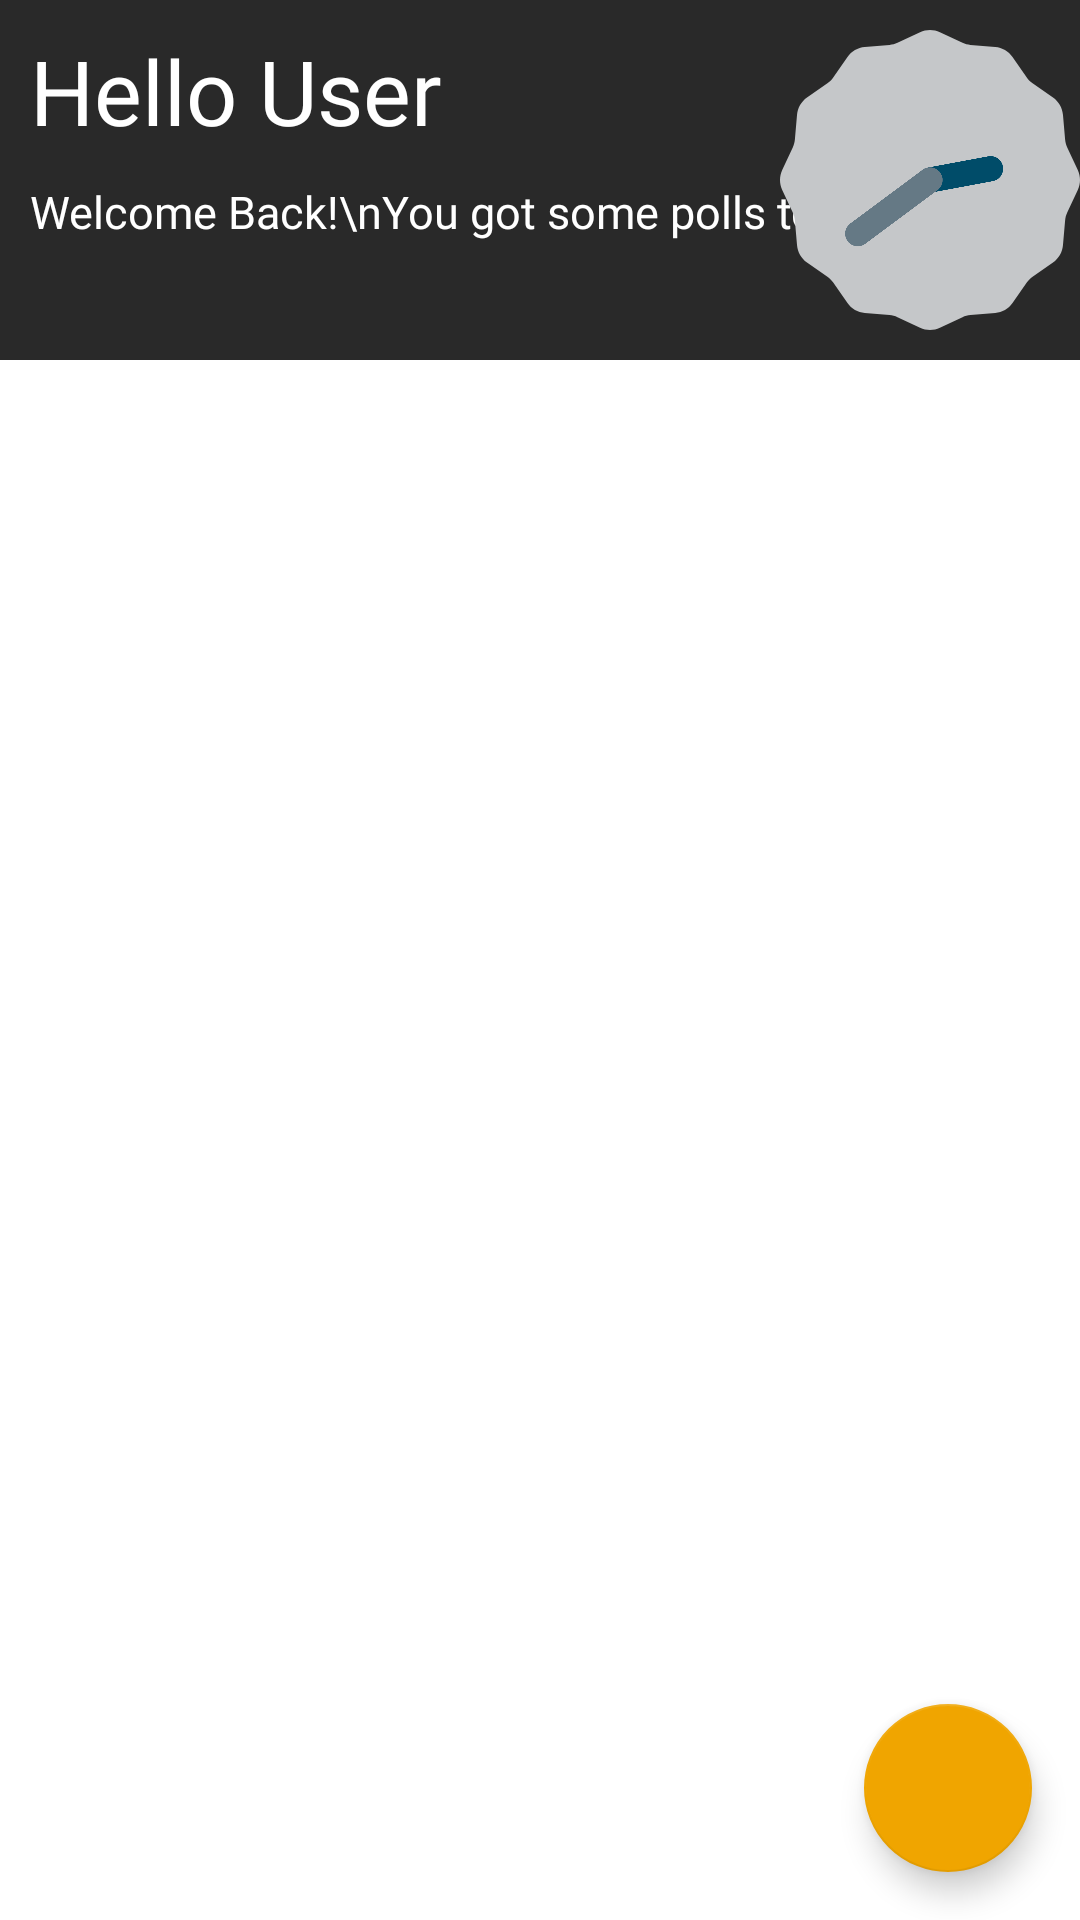

Layout XML and referenced resources for this Android screen:
<!-- AndroidManifest.xml: application theme Theme.Votingiva -->
<!-- res/layout/fragment_home.xml -->
<?xml version="1.0" encoding="utf-8"?>
<FrameLayout xmlns:android="http://schemas.android.com/apk/res/android"
    xmlns:app="http://schemas.android.com/apk/res-auto"
    xmlns:tools="http://schemas.android.com/tools"
    android:layout_width="match_parent"
    android:layout_height="match_parent"
    tools:context=".HomeFragment">

    <com.google.android.material.floatingactionbutton.FloatingActionButton
        xmlns:app="http://schemas.android.com/apk/res-auto"
        android:layout_height="wrap_content"
        android:layout_width="wrap_content"
        android:id="@+id/fab"
        android:layout_gravity="bottom|end"
        android:layout_margin="16dp"
        android:src="@drawable/ic_add"
        app:backgroundTint="@color/background"/>

    <androidx.constraintlayout.widget.ConstraintLayout
        android:layout_width="match_parent"
        android:layout_height="match_parent">

        <View
            android:id="@+id/view2"
            android:layout_width="match_parent"
            android:layout_height="120dp"
            android:background="@drawable/header"
            app:layout_constraintEnd_toEndOf="parent"
            app:layout_constraintHorizontal_bias="0.5"
            app:layout_constraintStart_toStartOf="parent"
            app:layout_constraintTop_toTopOf="parent" />

        <TextView
            android:id="@+id/uv"
            android:layout_width="wrap_content"
            android:layout_height="wrap_content"
            android:fontFamily="@font/montserratsemibold"
            android:text="User"
            android:textColor="@color/white"
            android:textSize="30dp"
            app:layout_constraintBottom_toBottomOf="@+id/un"
            app:layout_constraintStart_toEndOf="@+id/un"
            app:layout_constraintTop_toTopOf="@+id/un" />

        <TextView
            android:id="@+id/pv"
            android:layout_width="wrap_content"
            android:layout_height="wrap_content"
            android:layout_marginTop="10dp"
            android:fontFamily="@font/montserratregular"
            android:text="Welcome Back!\nYou got some polls to vote."
            android:textColor="@color/white"
            android:textSize="15dp"
            app:layout_constraintStart_toStartOf="@+id/un"
            app:layout_constraintTop_toBottomOf="@+id/un" />

        <TextView
            android:id="@+id/un"
            android:layout_width="wrap_content"
            android:layout_height="wrap_content"
            android:layout_marginStart="10dp"
            android:layout_marginLeft="10dp"
            android:layout_marginTop="10dp"
            android:fontFamily="@font/montserratsemibold"
            android:text="Hello "
            android:textColor="@color/white"
            android:textSize="30dp"
            app:layout_constraintStart_toStartOf="parent"
            app:layout_constraintTop_toTopOf="parent" />















        <AnalogClock
            android:layout_width="100dp"
            android:layout_height="100dp"
            android:layout_marginTop="10dp"
            app:layout_constraintBottom_toBottomOf="@+id/pv"
            app:layout_constraintEnd_toEndOf="parent"
            app:layout_constraintTop_toTopOf="parent"
            app:layout_constraintVertical_bias="0.0" />

        <androidx.recyclerview.widget.RecyclerView
            android:id="@+id/recyclerView"
            android:layout_width="match_parent"
            android:layout_height="match_parent"
            android:layout_marginTop="130dp"
            app:layout_constraintBottom_toBottomOf="parent"
            app:layout_constraintEnd_toEndOf="parent"
            app:layout_constraintTop_toBottomOf="@+id/view2" />
    </androidx.constraintlayout.widget.ConstraintLayout>

</FrameLayout>
<!-- resources referenced by this layout -->
<resources>
  <color name="background">#F0A500</color>
  <color name="white">#FFFFFFFF</color>
  <!-- drawable header (drawable) -->
  <?xml version="1.0" encoding="utf-8"?>
  <shape xmlns:android="http://schemas.android.com/apk/res/android">
  
      <solid
          android:color="#292929"/>
  
  
  
  
  </shape>
  <!-- drawable ic_vote: vector/xml drawable (drawable, 5592 chars, omitted) -->
  <style name="Theme.Votingiva" parent="Theme.MaterialComponents.DayNight.NoActionBar">
          
          <item name="colorPrimary">@color/purple_500</item>
          <item name="colorPrimaryVariant">@color/purple_700</item>
          <item name="colorOnPrimary">@color/white</item>
          
          <item name="colorSecondary">@color/teal_200</item>
          <item name="colorSecondaryVariant">@color/teal_700</item>
          <item name="colorOnSecondary">@color/black</item>
          
          <item name="android:statusBarColor" tools:targetApi="l">?attr/colorPrimaryVariant</item>
          
      </style>
  <color name="purple_500">#FF6200EE</color>
  <color name="purple_700">#FF3700B3</color>
  <color name="teal_200">#FF03DAC5</color>
  <color name="teal_700">#FF018786</color>
  <color name="black">#FF000000</color>
</resources>
